Run: headless pygame with SDL's dummy video driver; simulated clock (each Clock.tick advances the game by its frame time, no real sleeping); random seed 0; keys injected as events and as key.get_pressed() state; mouse plan: one left click at the window centre at the start of phase 2, then a move to the lower-right quarter at the start of phase 3.
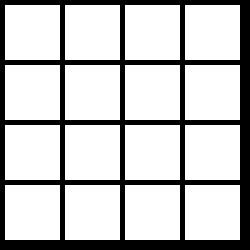
Frame 1 of 4 · flips 1–60 · no input
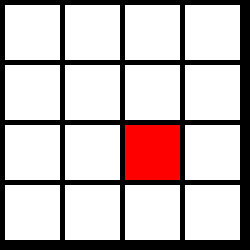
Frame 2 of 4 · flips 61–180 · clicked the window centre · tapped SPACE, RETURN · held RIGHT (→), D
Frame 3 of 4 · flips 181–300 · moved the mouse to the lower-right quarter · held DOWN (↓), S · screen unchanged from frame 2, image omitted
Frame 4 of 4 · flips 301–420 · held LEFT (←), A, UP (↑), W · screen unchanged from frame 3, image omitted

The pygame program that drew these frames:

import pygame

pygame.init()
window = pygame.display.set_mode((250,250))

#def colors
black = (0,0,0)
white = (255,255,255)
green = (0,255,0)
red = (255, 0,0)

#def width and hight of each grid location
width = 55
height = 55
margin = 5

#create a 2 dimensional array
grid = []
for row in range(4):
    grid.append([])
    for column in range(4):
        grid[row].append(0)

#set row 1, cell 5 to one
#grid[1][2] = 1

clock = pygame.time.Clock()

#Loop until the user clicks the close button
done = False

#main loop
while not done:
    for event in pygame.event.get(): #User did something
        if event.type == pygame.QUIT: #If user clicked close
            done = True      #exit this loop  
        elif event.type == pygame.MOUSEBUTTONDOWN:
            #user clicks the mouse + get the position
            pos = pygame.mouse.get_pos()
            #change the x/y screen coordinates to grid coordinates
            column = pos[0] //(width + margin)
            row = pos[1] // (height + margin)
            #Set location to one
            grid[row][column] = 1
            print("Click", pos, "Grid coordinates: ", row, column)
    window.fill(black)

    #draw the grid
    for row in range(4):
        for column in range(4):
            color = white
            if grid[row] [column] == 1:
                color = red
            pygame.draw.rect(window,
                             color,
                             [(margin + width)* column + margin,
                               (margin + height)* row + margin,
                               width,
                               height])

    clock.tick(60)

    pygame.display.flip()

pygame.quit()


        
